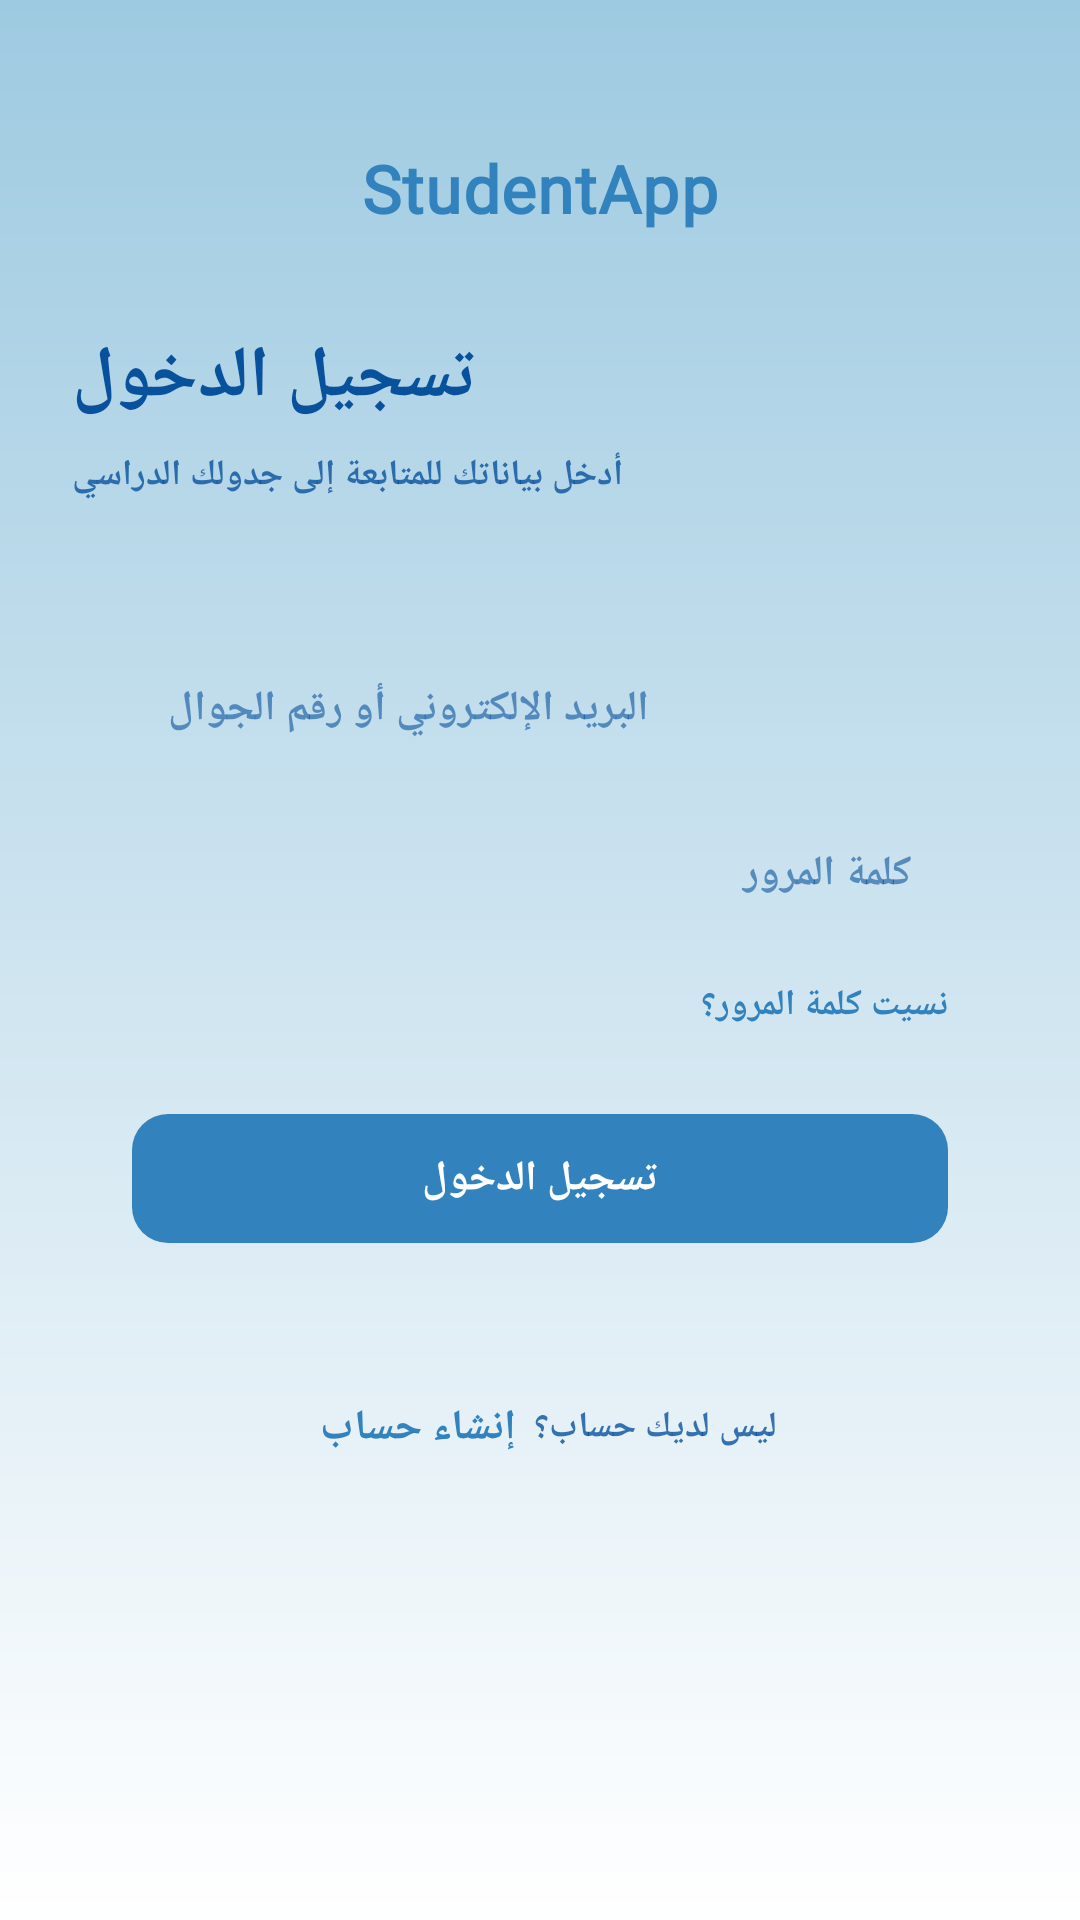

Android layout source for this screen:
<!-- AndroidManifest.xml: activity theme Theme.ReminderStudent2 -->
<!-- res/layout/activity_login.xml -->
<?xml version="1.0" encoding="utf-8"?>
<ScrollView xmlns:android="http://schemas.android.com/apk/res/android"
    xmlns:app="http://schemas.android.com/apk/res-auto"
    android:layout_width="match_parent"
    android:layout_height="match_parent"
    android:background="@drawable/login_background"
    android:fillViewport="true"
    android:layoutDirection="rtl">

    <LinearLayout
        android:layout_width="match_parent"
        android:layout_height="wrap_content"
        android:orientation="vertical"
        android:paddingHorizontal="24dp"
        android:paddingTop="48dp"
        android:paddingBottom="32dp">

        <TextView
            android:layout_width="wrap_content"
            android:layout_height="wrap_content"
            android:layout_gravity="center_horizontal"
            android:fontFamily="@font/cairo_bold"
            android:letterSpacing="0.02"
            android:text="StudentApp"
            android:textColor="@color/palette_strong"
            android:textSize="22sp"
            android:textStyle="bold" />

        <TextView
            android:layout_width="match_parent"
            android:layout_height="wrap_content"
            android:layout_marginTop="32dp"
            android:gravity="end"
            android:text="@string/auth_login_title"
            android:textAppearance="@style/Text.Reminder.Headline" />

        <TextView
            android:layout_width="match_parent"
            android:layout_height="wrap_content"
            android:layout_marginTop="8dp"
            android:gravity="end"
            android:text="@string/auth_login_subtitle"
            android:textAppearance="@style/Text.Reminder.Small" />

        <LinearLayout
            android:layout_width="match_parent"
            android:layout_height="wrap_content"
            android:layout_marginTop="28dp"
            android:background="@drawable/bg_auth_card"
            android:elevation="2dp"
            android:orientation="vertical"
            android:padding="20dp">

            <EditText
                android:id="@+id/et_login_email"
                android:layout_width="match_parent"
                android:layout_height="wrap_content"
                android:background="@drawable/bg_edittext"
                android:fontFamily="@font/cairo_bold"
                android:gravity="end"
                android:hint="@string/auth_hint_email"
                android:inputType="textEmailAddress"
                android:padding="12dp"
                android:textColor="@color/palette_navy"
                android:textColorHint="@color/text_muted"
                android:textSize="14sp"
                android:textStyle="bold" />

            <EditText
                android:id="@+id/et_login_password"
                android:layout_width="match_parent"
                android:layout_height="wrap_content"
                android:layout_marginTop="12dp"
                android:background="@drawable/bg_edittext"
                android:fontFamily="@font/cairo_bold"
                android:gravity="end"
                android:hint="@string/auth_hint_password"
                android:inputType="textPassword"
                android:padding="12dp"
                android:textColor="@color/palette_navy"
                android:textColorHint="@color/text_muted"
                android:textSize="14sp"
                android:textStyle="bold" />

            <TextView
                android:id="@+id/tv_forgot_password"
                android:layout_width="wrap_content"
                android:layout_height="wrap_content"
                android:layout_gravity="start"
                android:layout_marginTop="10dp"
                android:paddingVertical="4dp"
                android:text="@string/auth_forgot_password"
                android:textAppearance="@style/Text.Reminder.Link"
                android:textSize="12sp" />

            <com.google.android.material.button.MaterialButton
                android:id="@+id/btn_login"
                android:layout_width="match_parent"
                android:layout_height="wrap_content"
                android:layout_marginTop="20dp"
                android:paddingVertical="12dp"
                android:text="@string/auth_btn_login"
                android:textAppearance="@style/Text.Reminder.Body"
                android:textColor="@color/white"
                app:backgroundTint="@color/palette_strong"
                app:cornerRadius="12dp" />
        </LinearLayout>

        <LinearLayout
            android:layout_width="match_parent"
            android:layout_height="wrap_content"
            android:layout_marginTop="24dp"
            android:gravity="center"
            android:orientation="horizontal">

            <TextView
                android:layout_width="wrap_content"
                android:layout_height="wrap_content"
                android:text="@string/auth_no_account"
                android:textAppearance="@style/Text.Reminder.Small" />

            <TextView
                android:id="@+id/tv_go_register"
                android:layout_width="wrap_content"
                android:layout_height="wrap_content"
                android:paddingHorizontal="6dp"
                android:paddingVertical="4dp"
                android:text="@string/auth_go_register"
                android:textAppearance="@style/Text.Reminder.Link" />
        </LinearLayout>
    </LinearLayout>
</ScrollView>
<!-- resources referenced by this layout -->
<resources>
  <color name="palette_navy">#FF08519C</color>
  <color name="palette_strong">#FF3182BD</color>
  <color name="text_muted">#9908519C</color>
  <color name="white">#FFFFFFFF</color>
  <!-- drawable login_background (drawable) -->
  <?xml version="1.0" encoding="utf-8"?>
  <shape xmlns:android="http://schemas.android.com/apk/res/android">
  
      <gradient
          android:type="linear"
          android:angle="40"
          android:startColor="@color/palette_sky"
          android:endColor="@color/white" />
  
  </shape>
  <string name="auth_btn_login">تسجيل الدخول</string>
  <string name="auth_forgot_password">نسيت كلمة المرور؟</string>
  <string name="auth_go_register">إنشاء حساب</string>
  <string name="auth_hint_email">البريد الإلكتروني أو رقم الجوال</string>
  <string name="auth_hint_password">كلمة المرور</string>
  <string name="auth_login_subtitle">أدخل بياناتك للمتابعة إلى جدولك الدراسي</string>
  <string name="auth_login_title">تسجيل الدخول</string>
  <string name="auth_no_account">ليس لديك حساب؟</string>
  <style name="Text.Reminder.Body" parent="android:Widget.TextView">
          <item name="android:fontFamily">@font/cairo_bold</item>
          <item name="android:textSize">14sp</item>
          <item name="android:textColor">@color/palette_navy</item>
          <item name="android:textStyle">bold</item>
      </style>
  <style name="Text.Reminder.Headline" parent="android:Widget.TextView">
          <item name="android:fontFamily">@font/cairo_bold</item>
          <item name="android:textSize">24sp</item>
          <item name="android:textColor">@color/palette_navy</item>
          <item name="android:textStyle">bold</item>
      </style>
  <style name="Text.Reminder.Link" parent="android:Widget.TextView">
          <item name="android:fontFamily">@font/cairo_bold</item>
          <item name="android:textSize">14sp</item>
          <item name="android:textColor">@color/palette_strong</item>
          <item name="android:textStyle">bold</item>
      </style>
  <style name="Text.Reminder.Small" parent="android:Widget.TextView">
          <item name="android:fontFamily">@font/cairo_bold</item>
          <item name="android:textSize">12sp</item>
          <item name="android:textColor">@color/text_secondary</item>
          <item name="android:textStyle">bold</item>
      </style>
  <style name="Theme.ReminderStudent2" parent="Theme.Material3.Light.NoActionBar">
          <item name="android:statusBarColor">@color/palette_strong</item>
          <item name="android:navigationBarColor">@color/palette_light_blue</item>
          <item name="android:windowBackground">@color/palette_ice</item>
          <item name="colorPrimary">@color/palette_strong</item>
          <item name="colorOnPrimary">@color/white</item>
          <item name="colorSurface">@color/card_surface</item>
      </style>
  <color name="palette_sky">#FF9ECAE1</color>
  <color name="text_secondary">#CC08519C</color>
  <color name="palette_light_blue">#FFC6DBEF</color>
  <color name="palette_ice">#FFEFF3FF</color>
  <color name="card_surface">#FFFFFFFF</color>
</resources>
